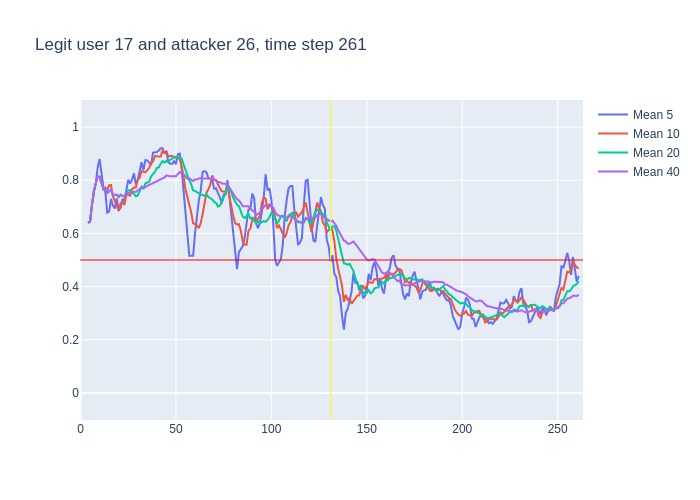

The file beside this chart, header and first rows:
, time, confidence, avg_5_conf, avg_10_conf, avg_20_conf, avg_40_conf, real_user, predicted, user_count
0, 3, 0.64, , , , , 17, 17, 16
1, 4, 0.65, 0.64, 0.64, 0.64, 0.64, 17, 17, 16
2, 5, 0.83, 0.645, 0.645, 0.645, 0.645, 17, 17, 16
3, 6, 0.91, 0.7067, 0.7067, 0.7067, 0.7067, 17, 17, 16
4, 7, 0.91, 0.7575, 0.7575, 0.7575, 0.7575, 17, 17, 16
5, 8, 0.94, 0.788, 0.788, 0.788, 0.788, 17, 17, 16
6, 9, 0.81, 0.848, 0.8133, 0.8133, 0.8133, 17, 17, 16
7, 10, 0.6, 0.88, 0.8129, 0.8129, 0.8129, 17, 17, 16
8, 11, 0.61, 0.834, 0.7863, 0.7863, 0.7863, 17, 17, 16
9, 12, 0.82, 0.774, 0.7667, 0.7667, 0.7667, 17, 17, 16
10, 13, 0.55, 0.756, 0.772, 0.772, 0.772, 17, 17, 16
11, 14, 0.83, 0.678, 0.763, 0.7518, 0.7518, 17, 17, 16
12, 15, 0.84, 0.682, 0.781, 0.7583, 0.7583, 17, 17, 16
13, 16, 0.48, 0.73, 0.782, 0.7646, 0.7646, 17, 17, 16
14, 17, 0.77, 0.704, 0.739, 0.7443, 0.7443, 17, 17, 16
15, 18, 0.74, 0.694, 0.725, 0.746, 0.746, 17, 17, 16
16, 19, 0.6, 0.732, 0.705, 0.7456, 0.7456, 17, 17, 16
17, 20, 0.89, 0.686, 0.684, 0.7371, 0.7371, 17, 17, 16
18, 21, 0.65, 0.696, 0.713, 0.7456, 0.7456, 17, 17, 16
19, 22, 0.72, 0.73, 0.717, 0.7405, 0.7405, 17, 17, 16
20, 23, 0.95, 0.72, 0.707, 0.7395, 0.7395, 17, 17, 16
21, 24, 0.8, 0.762, 0.747, 0.755, 0.7495, 17, 17, 16
22, 25, 0.82, 0.802, 0.744, 0.7625, 0.7518, 17, 17, 16
23, 26, 0.72, 0.788, 0.742, 0.762, 0.7548, 17, 17, 16
24, 27, 0.84, 0.802, 0.766, 0.7525, 0.7533, 17, 17, 16
25, 28, 0.74, 0.826, 0.773, 0.749, 0.7568, 17, 17, 16
26, 29, 0.89, 0.784, 0.773, 0.739, 0.7562, 17, 17, 16
27, 30, 0.96, 0.802, 0.802, 0.743, 0.7611, 17, 17, 16
28, 31, 0.91, 0.83, 0.809, 0.761, 0.7682, 17, 17, 16
29, 32, 0.69, 0.868, 0.835, 0.776, 0.7731, 17, 17, 16
30, 33, 0.93, 0.838, 0.832, 0.7695, 0.7703, 17, 17, 16
31, 34, 0.88, 0.876, 0.83, 0.7885, 0.7755, 17, 17, 16
32, 35, 0.91, 0.874, 0.838, 0.791, 0.7787, 17, 17, 16
33, 36, 0.88, 0.864, 0.847, 0.7945, 0.7827, 17, 17, 16
34, 37, 0.92, 0.858, 0.863, 0.8145, 0.7856, 17, 17, 16
35, 38, 0.94, 0.904, 0.871, 0.822, 0.7894, 17, 17, 16
36, 39, 0.88, 0.906, 0.891, 0.832, 0.7936, 17, 17, 16
37, 40, 0.94, 0.906, 0.89, 0.846, 0.7959, 17, 17, 16
38, 41, 0.92, 0.912, 0.888, 0.8485, 0.7997, 17, 17, 16
39, 42, 0.92, 0.92, 0.889, 0.862, 0.8028, 17, 17, 16
40, 43, 0.84, 0.92, 0.912, 0.872, 0.8057, 17, 17, 16
41, 44, 0.93, 0.9, 0.903, 0.8665, 0.8107, 17, 17, 16
42, 45, 0.73, 0.91, 0.908, 0.873, 0.8177, 17, 17, 16
43, 46, 0.89, 0.868, 0.89, 0.8685, 0.8153, 17, 17, 16
44, 47, 0.92, 0.862, 0.891, 0.877, 0.8148, 17, 17, 16
45, 48, 0.89, 0.862, 0.891, 0.881, 0.815, 17, 17, 16
46, 49, 0.87, 0.872, 0.886, 0.8885, 0.8137, 17, 17, 16
47, 50, 0.92, 0.86, 0.885, 0.8875, 0.8153, 17, 17, 16
48, 51, 0.9, 0.898, 0.883, 0.8855, 0.8233, 17, 17, 16
49, 52, 0.63, 0.9, 0.881, 0.885, 0.8305, 17, 17, 16
50, 53, 0.48, 0.842, 0.852, 0.882, 0.8257, 17, 17, 16
51, 54, 0.42, 0.76, 0.816, 0.8595, 0.824, 17, 17, 16
52, 55, 0.49, 0.67, 0.765, 0.8365, 0.8137, 17, 17, 16
53, 56, 0.56, 0.584, 0.741, 0.8155, 0.805, 17, 17, 16
54, 57, 0.63, 0.516, 0.708, 0.7995, 0.807, 17, 17, 16
55, 58, 0.48, 0.516, 0.679, 0.785, 0.8035, 17, 17, 16
56, 59, 0.84, 0.516, 0.638, 0.762, 0.797, 17, 17, 16
57, 60, 0.87, 0.6, 0.635, 0.76, 0.803, 17, 17, 16
58, 61, 0.8, 0.676, 0.63, 0.7565, 0.8025, 17, 17, 16
59, 62, 0.82, 0.724, 0.62, 0.7505, 0.8063, 17, 17, 16
... 199 more rows
